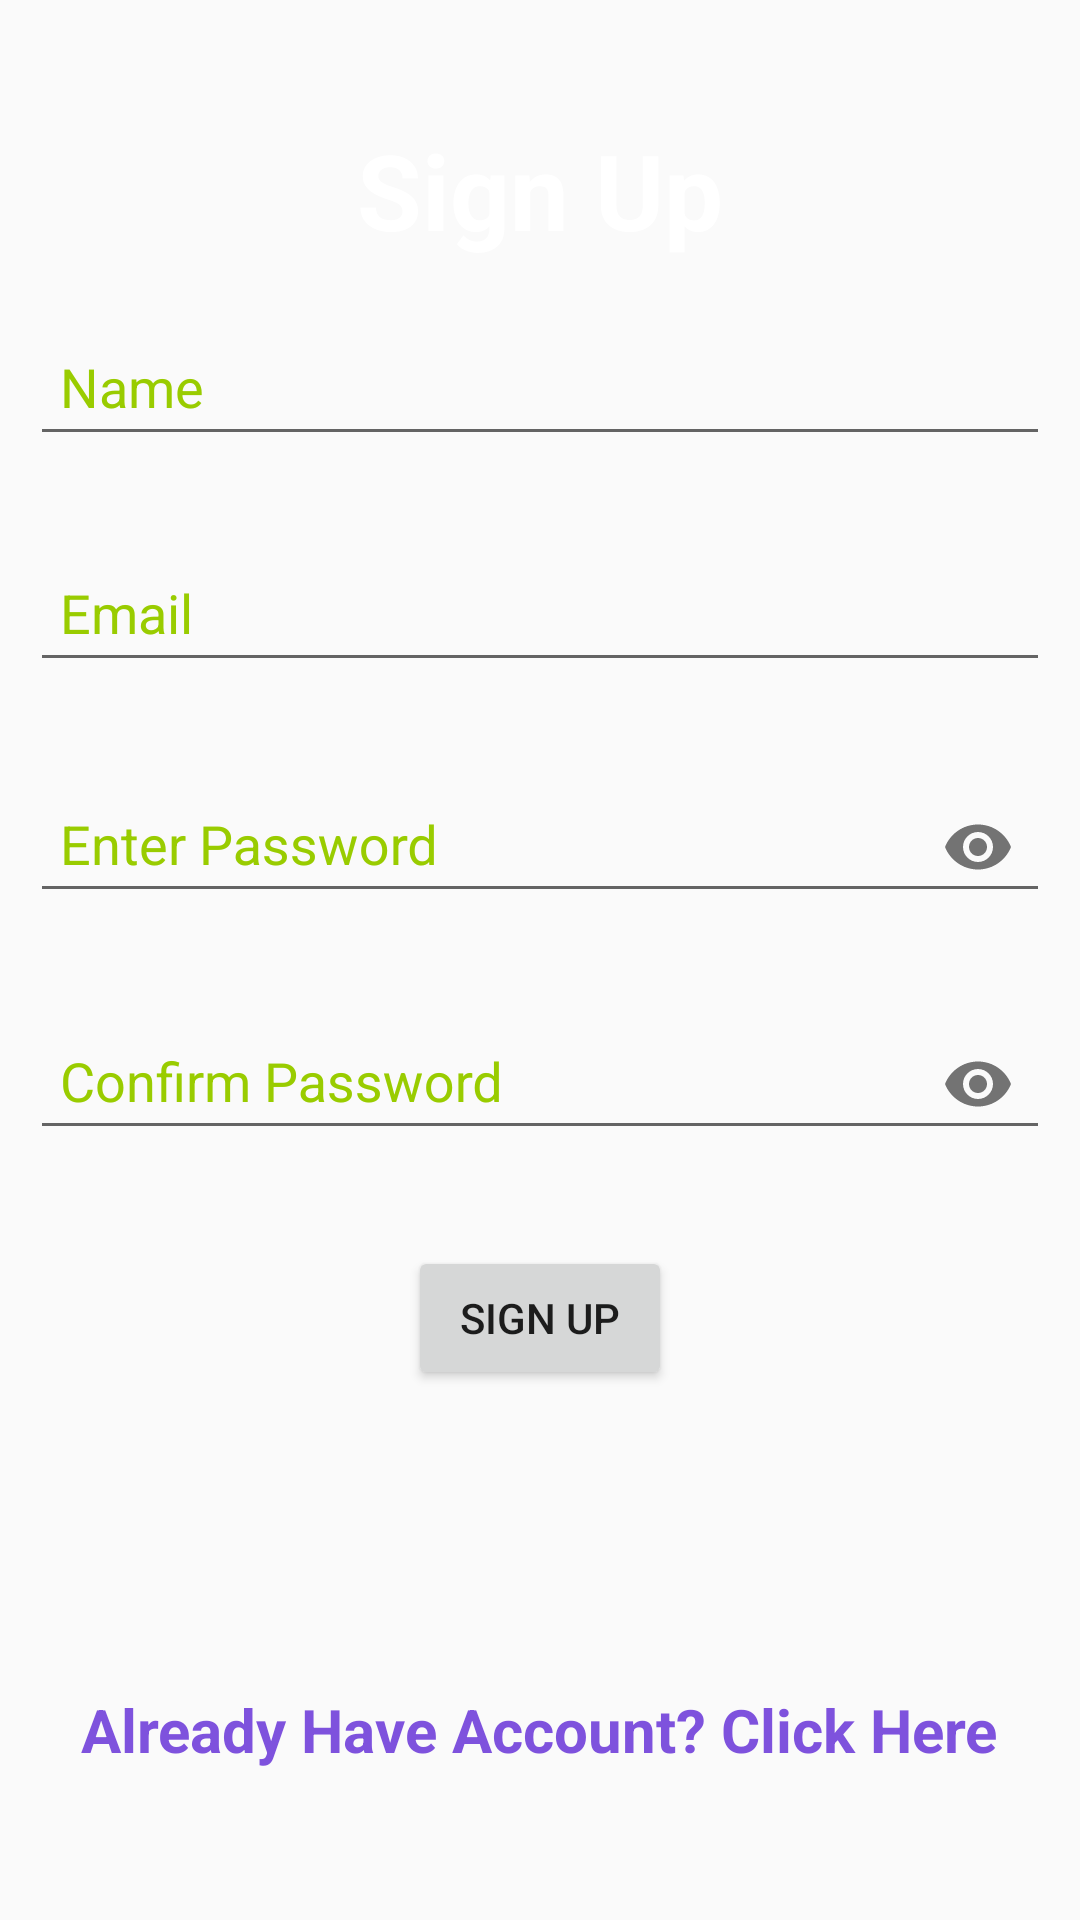

Here is an Android app screen rendered from its layout file. Give the layout XML and the strings, colors and styles it references.
<!-- AndroidManifest.xml: application theme AppTheme -->
<!-- res/layout/activity_sign_up.xml -->
<?xml version="1.0" encoding="utf-8"?>
<RelativeLayout xmlns:android="http://schemas.android.com/apk/res/android"
    xmlns:app="http://schemas.android.com/apk/res-auto"
    xmlns:tools="http://schemas.android.com/tools"
    android:layout_width="match_parent"
    android:layout_height="match_parent"
    android:background="@drawable/hire_me"
    tools:context=".SignUpActivity">

    <TextView
        android:id="@+id/textSignUp"
        android:layout_width="wrap_content"
        android:layout_height="wrap_content"
        android:layout_centerHorizontal="true"
        android:layout_marginTop="40sp"
        android:text="@string/sign_up"
        android:textColor="#FFFFFF"
        android:textSize="35sp"
        android:textStyle="bold" />

    <com.google.android.material.textfield.TextInputLayout
        android:id="@+id/name"
        android:layout_width="match_parent"
        android:layout_height="wrap_content"
        android:layout_below="@+id/textSignUp"
        android:outlineSpotShadowColor="@color/colorAccent"
        android:outlineAmbientShadowColor="@color/colorAccent"
        app:boxStrokeColor="@color/colorAccent"
        android:textColorHint="@android:color/holo_green_light"
        android:layout_margin="10dp">

        <com.google.android.material.textfield.TextInputEditText
            android:id="@+id/etName"
            android:layout_width="match_parent"
            android:layout_height="wrap_content"
            android:hint="Name"
            android:inputType="textEmailAddress"
            android:padding="10dp"
            android:textColor="@android:color/white"
            android:textColorHint="@android:color/white"/>

    </com.google.android.material.textfield.TextInputLayout>

    <com.google.android.material.textfield.TextInputLayout
        android:id="@+id/email"
        android:layout_width="match_parent"
        android:layout_height="wrap_content"
        android:layout_below="@+id/name"
        android:outlineSpotShadowColor="@color/colorAccent"
        android:outlineAmbientShadowColor="@color/colorAccent"
        app:boxStrokeColor="@color/colorAccent"
        android:textColorHint="@android:color/holo_green_light"
        android:layout_margin="10dp">

        <com.google.android.material.textfield.TextInputEditText
            android:id="@+id/etEmailLogin"
            android:layout_width="match_parent"
            android:layout_height="wrap_content"
            android:hint="Email"
            android:textColor="@android:color/white"
            android:inputType="textEmailAddress"
            android:padding="10dp"
            android:textColorHint="@android:color/white"/>

    </com.google.android.material.textfield.TextInputLayout>

    <com.google.android.material.textfield.TextInputLayout
        android:id="@+id/password"
        android:layout_width="match_parent"
        android:layout_height="wrap_content"
        android:layout_below="@+id/email"
        android:outlineSpotShadowColor="@color/colorAccent"
        android:outlineAmbientShadowColor="@color/colorAccent"
        app:boxStrokeColor="@color/colorAccent"
        android:textColorHint="@android:color/holo_green_light"
        app:passwordToggleEnabled="true"
        android:layout_margin="10dp">

        <com.google.android.material.textfield.TextInputEditText
            android:id="@+id/etPasswordLogin"
            android:layout_width="match_parent"
            android:layout_height="wrap_content"
            android:hint="Enter Password"
            android:textColor="@android:color/white"
            android:inputType="textPassword"
            android:padding="10dp"
            android:textColorHint="@android:color/white"/>

    </com.google.android.material.textfield.TextInputLayout>

    <com.google.android.material.textfield.TextInputLayout
        android:id="@+id/cnfrmpassword"
        android:layout_width="match_parent"
        android:layout_height="wrap_content"
        android:layout_below="@+id/password"
        android:outlineSpotShadowColor="@color/colorAccent"
        android:outlineAmbientShadowColor="@color/colorAccent"
        app:boxStrokeColor="@color/colorAccent"
        android:textColorHint="@android:color/holo_green_light"
        app:passwordToggleEnabled="true"
        android:layout_margin="10dp">

        <com.google.android.material.textfield.TextInputEditText
            android:id="@+id/etcnfrmPasswordLogin"
            android:layout_width="match_parent"
            android:layout_height="wrap_content"
            android:hint="Confirm Password"
            android:inputType="textPassword"
            android:textColor="@android:color/white"
            android:padding="10dp"
            android:textColorHint="@android:color/white"/>

    </com.google.android.material.textfield.TextInputLayout>


    <Button
        android:id="@+id/btnsignup"
        android:layout_width="wrap_content"
        android:layout_height="wrap_content"
        android:layout_below="@id/cnfrmpassword"
        android:layout_centerHorizontal="true"
        android:layout_marginTop="20dp"
        android:padding="10dp"
        android:text="@string/sign_up" />

    <TextView
        android:layout_width="wrap_content"
        android:id="@+id/txtlogin"
        android:layout_height="wrap_content"
        android:text="Already Have Account? Click Here"
        android:textSize="20sp"
        android:layout_alignParentBottom="true"
        android:textStyle="bold"
        android:textColor="#7E52DD"
        android:layout_centerHorizontal="true"
        android:layout_marginBottom="50dp"/>

</RelativeLayout>
<!-- resources referenced by this layout -->
<resources>
  <color name="colorAccent">#03DAC5</color>
  <string name="sign_up">Sign Up</string>
  <style name="AppTheme" parent="Theme.AppCompat.Light.DarkActionBar">
          
          <item name="colorPrimary">@color/colorPrimary</item>
          <item name="colorPrimaryDark">@color/colorPrimaryDark</item>
          <item name="colorAccent">@color/colorAccent</item>
      </style>
  <color name="colorPrimary">#6200EE</color>
  <color name="colorPrimaryDark">#3700B3</color>
</resources>
